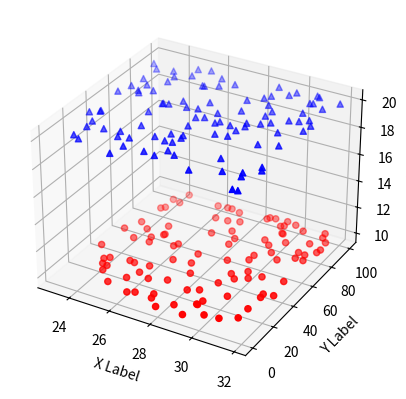

The matplotlib source for this figure:
'''
==============
3D scatterplot
==============

Demonstration of a basic scatterplot in 3D.
'''

# This import registers the 3D projection, but is otherwise unused.
from mpl_toolkits.mplot3d import Axes3D  # noqa: F401 unused import

import matplotlib.pyplot as plt
import numpy as np

# Fixing random state for reproducibility
np.random.seed(19680801)


def randrange(n, vmin, vmax):
    '''
    Helper function to make an array of random numbers having shape (n, )
    with each number distributed Uniform(vmin, vmax).
    '''
    return (vmax - vmin)*np.random.rand(n) + vmin

fig = plt.figure()
ax = fig.add_subplot(111, projection='3d')

n = 100

# For each set of style and range settings, plot n random points in the box
# defined by x in [23, 32], y in [0, 100], z in [zlow, zhigh].
for c, m, zlow, zhigh in [('r', 'o', -50, -25), ('b', '^', -30, -5)]:
    xs = randrange(n, 23, 32)
    #print xs
    ys = randrange(n, 0, 100)
    #print ys
    #zs = randrange(n, zlow, zhigh)
    #print zs
    if c == 'r':
     zs=[10,10,10,10,10,10,10,10,10,10,10,10,10,10,10,10,10,10,10,10,10,10,10,10,10,10,10,10,10,10,
         10,10,10,10,10,10,10,10,10,10,10,10,10,10,10,10,10,10,10,10,10,10,10,10,10,10,10,10,10,10,10,10,10,10,
         10,10,10,10,10,10,10,10,10,10,10,10,10,10,10,10,10,10,10,10,10,10,10,10,10,10,10,10,10,10,10,10,10,10,10,10]
    else:
     zs = [20,20,20,20,20,20,20,20,20,20,20,20,20,20,20,20,20,20,20,20,20,20,20,20,20,20,20,20,20,20,20,20,20,20,20,20,20,20,
           20,20,20,20,20,20,20,20,20,20,20,20,20,20,20,20,20,20,20,20,20,20,20,20,20,20,20,20,20,20,20,20,20,20,20,20,20,20,
           20,20,20,20,20,20,20,20,20,20,20,20,20,20,20,20,20,20,20,20,20,20,20,20]
    ax.scatter(xs, ys, zs, c=c, marker=m)

ax.set_xlabel('X Label')
ax.set_ylabel('Y Label')
ax.set_zlabel('Z Label')

plt.show()


